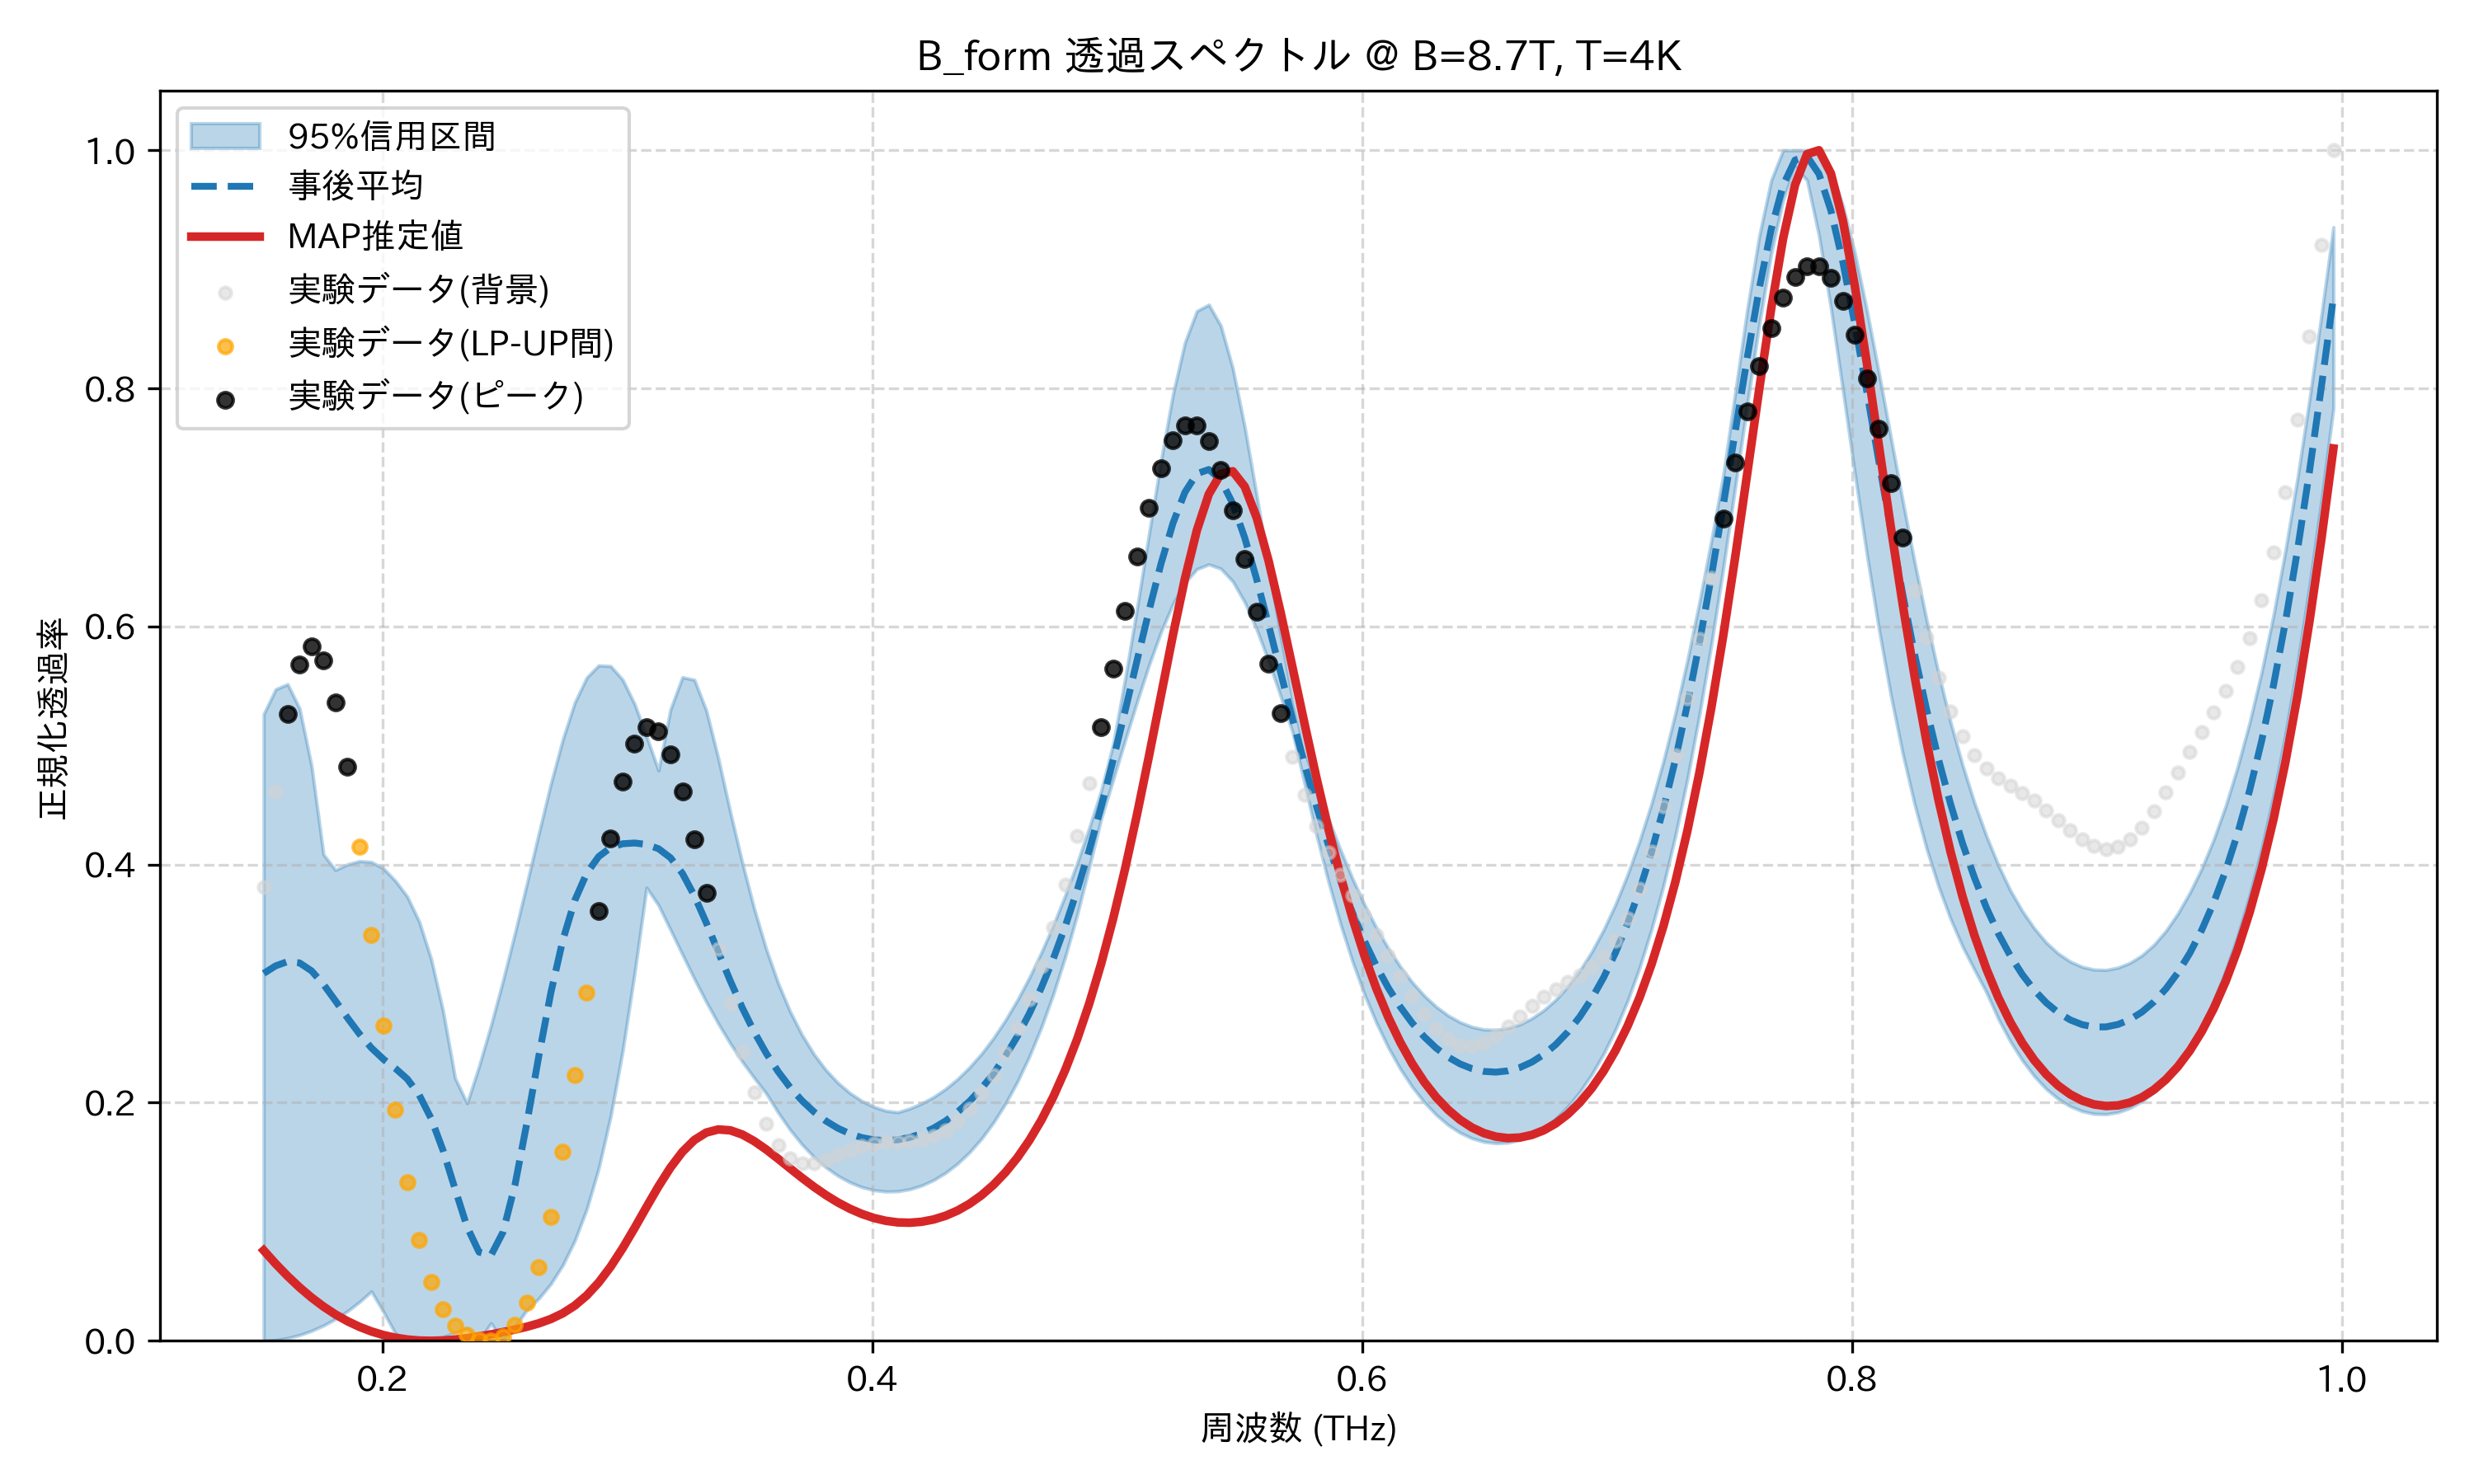

The file beside this chart, header and first rows:
frequency_thz, mean_transmission, map_transmission, lower_95, upper_95, observed_normalized
0.1514, 0.3086, 0.07593, 0.0, 0.5263, 0.3809
0.1563, 0.3149, 0.06471, 0.0006626, 0.5472, 0.4616
0.1612, 0.3185, 0.05432, 0.002291, 0.5515, 0.5266
0.1661, 0.3174, 0.04484, 0.004863, 0.531, 0.5682
0.171, 0.3107, 0.03631, 0.008382, 0.4827, 0.583
0.1759, 0.2994, 0.02874, 0.01288, 0.4084, 0.5714
0.1808, 0.2855, 0.02214, 0.01834, 0.3954, 0.5364
0.1856, 0.2713, 0.01648, 0.02488, 0.4002, 0.4825
0.1905, 0.2578, 0.01174, 0.03258, 0.4029, 0.4153
0.1954, 0.246, 0.007881, 0.04147, 0.4022, 0.3407
0.2003, 0.2366, 0.004855, 0.02447, 0.3968, 0.265
0.2052, 0.2289, 0.00261, 0.006254, 0.3864, 0.1941
0.2101, 0.2199, 0.001092, 0.0007994, 0.3731, 0.1329
0.2149, 0.2065, 0.0002427, 0.0, 0.352, 0.08448
0.2198, 0.1867, 0.0, 0.0008115, 0.3206, 0.04964
0.2247, 0.1597, 0.0002969, 0.003243, 0.2767, 0.02677
0.2296, 0.1274, 0.001061, 0.006743, 0.2206, 0.01288
0.2345, 0.09573, 0.002217, 0.01043, 0.1994, 0.004928
0.2394, 0.07451, 0.003686, 0.0, 0.2306, 0.0008177
0.2443, 0.07181, 0.005401, 0.01473, 0.265, 0.0
0.2491, 0.0912, 0.007315, 0.0, 0.3024, 0.003425
0.254, 0.1307, 0.009429, 0.0116, 0.3423, 0.01315
0.2589, 0.183, 0.01182, 0.02599, 0.384, 0.03174
0.2638, 0.2393, 0.01468, 0.03556, 0.4264, 0.06156
0.2687, 0.2922, 0.0183, 0.0478, 0.4677, 0.104
0.2736, 0.3364, 0.0231, 0.06358, 0.5051, 0.1586
0.2785, 0.3698, 0.02955, 0.08407, 0.536, 0.223
0.2833, 0.3926, 0.03807, 0.1106, 0.5571, 0.2924
0.2882, 0.4067, 0.04896, 0.1448, 0.5673, 0.3608
0.2931, 0.4143, 0.06225, 0.1886, 0.5667, 0.4217
0.298, 0.4175, 0.0777, 0.2433, 0.5553, 0.4697
0.3029, 0.4181, 0.09471, 0.3088, 0.5349, 0.5013
0.3078, 0.4169, 0.1124, 0.3806, 0.5077, 0.5151
0.3127, 0.4133, 0.1297, 0.3658, 0.479, 0.5116
0.3175, 0.4057, 0.1455, 0.3452, 0.5303, 0.4929
0.3224, 0.3926, 0.1587, 0.3244, 0.5573, 0.4617
0.3273, 0.3738, 0.1687, 0.304, 0.5552, 0.4215
0.3322, 0.351, 0.1749, 0.2845, 0.5293, 0.376
0.3371, 0.3265, 0.1775, 0.2664, 0.4892, 0.3289
0.342, 0.3023, 0.1768, 0.2497, 0.4441, 0.2834
0.3468, 0.2798, 0.1733, 0.2345, 0.4018, 0.2425
0.3517, 0.2595, 0.1677, 0.2208, 0.3629, 0.2084
0.3566, 0.2416, 0.1607, 0.2078, 0.3291, 0.1821
0.3615, 0.2261, 0.1529, 0.1917, 0.3004, 0.164
0.3664, 0.2129, 0.1448, 0.1772, 0.2766, 0.1534
0.3713, 0.2016, 0.1368, 0.1648, 0.2569, 0.1489
0.3762, 0.1923, 0.1293, 0.1543, 0.2406, 0.1489
0.381, 0.1846, 0.1223, 0.1456, 0.2273, 0.1517
0.3859, 0.1785, 0.1162, 0.1386, 0.2166, 0.1558
0.3908, 0.1739, 0.1109, 0.1331, 0.2081, 0.16
0.3957, 0.1707, 0.1065, 0.1291, 0.2014, 0.1634
0.4006, 0.1688, 0.1032, 0.1265, 0.1965, 0.1657
0.4055, 0.1682, 0.1008, 0.1254, 0.1932, 0.1669
0.4104, 0.1689, 0.09946, 0.1256, 0.192, 0.1674
0.4152, 0.1708, 0.09917, 0.1273, 0.1951, 0.168
0.4201, 0.1741, 0.09998, 0.1304, 0.1994, 0.1692
0.425, 0.1787, 0.1019, 0.135, 0.2048, 0.1721
0.4299, 0.1847, 0.105, 0.1411, 0.2116, 0.1771
0.4348, 0.1922, 0.1094, 0.1489, 0.2199, 0.1847
0.4397, 0.2012, 0.1151, 0.1583, 0.2297, 0.1949
... 114 more rows
